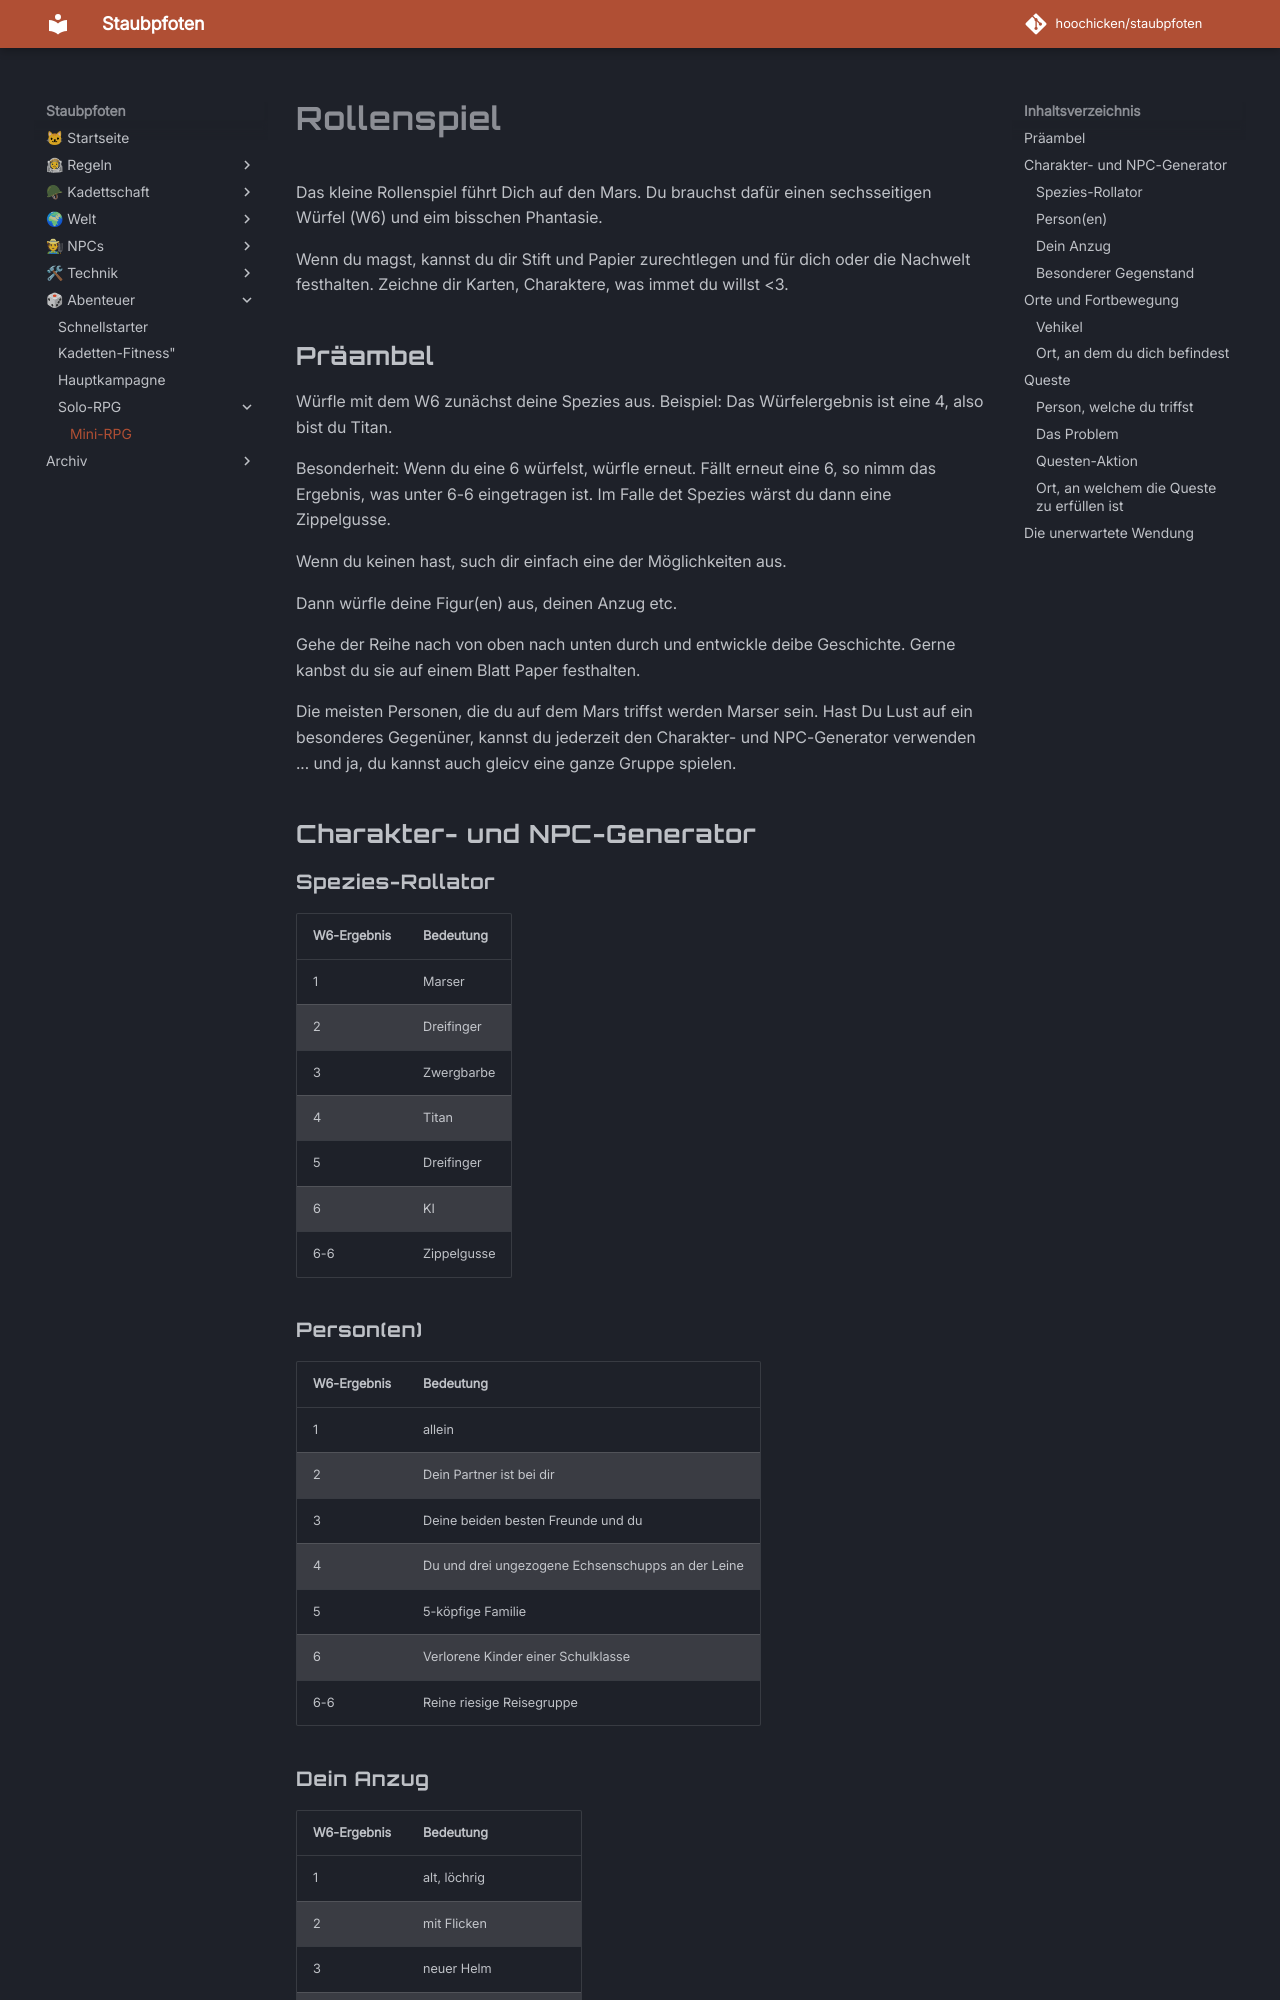

repository: hoochicken/staubpfoten · page: abenteuer/99-mini-rpg/index.html · generator: mkdocs

# Rollenspiel

Das kleine Rollenspiel führt Dich auf den Mars. Du brauchst dafür einen sechsseitigen Würfel (W6) und eim bisschen Phantasie.

Wenn du magst, kannst du dir Stift und Papier zurechtlegen und für dich oder die Nachwelt festhalten. Zeichne dir Karten, Charaktere, was immet du willst <3.

## Präambel

Würfle mit dem W6 zunächst deine Spezies aus. Beispiel: Das Würfelergebnis ist eine 4, also bist du Titan. 

Besonderheit: Wenn du eine 6 würfelst, würfle erneut. Fällt erneut eine 6, so nimm das Ergebnis, was unter 6-6 eingetragen ist. Im Falle det Spezies wärst du dann eine Zippelgusse.

Wenn du keinen hast, such dir einfach eine der Möglichkeiten aus.

Dann würfle deine Figur(en) aus, deinen Anzug etc.

Gehe der Reihe nach von oben nach unten durch und entwickle deibe Geschichte. Gerne kanbst du sie auf einem Blatt Paper festhalten.

Die meisten Personen, die du auf dem Mars triffst werden Marser sein. Hast Du Lust auf ein besonderes Gegenüner, kannst du jederzeit den Charakter- und NPC-Generator verwenden ... und ja, du kannst auch gleicv eine ganze Gruppe spielen.

## Charakter- und NPC-Generator

### Spezies-Rollator

| W6-Ergebnis | Bedeutung   |
|-------------|-------------|
| 1           | Marser |
| 2           | Dreifinger   |
| 3           | Zwergbarbe   |
| 4           | Titan  |
| 5           | Dreifinger  |
| 6           | KI  |
| 6-6         | Zippelgusse  |
